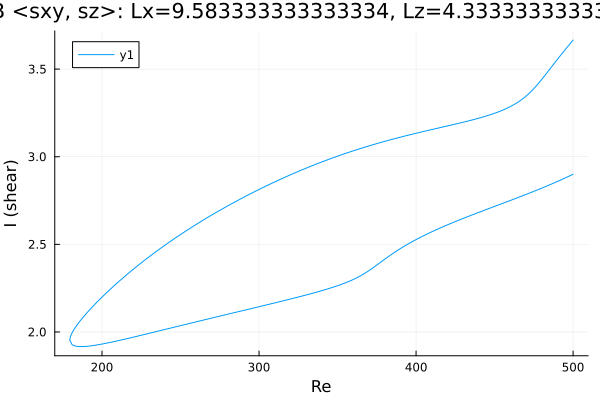

Source data for this figure (header and first rows):
Re, shear
500.0, 3.666
499.6, 3.662
498.2, 3.647
496.8, 3.631
495.4, 3.616
494, 3.6
492.6, 3.584
491.1, 3.568
489.7, 3.552
488.3, 3.536
486.9, 3.52
485.5, 3.504
484.1, 3.487
482.7, 3.471
481.2, 3.455
479.8, 3.439
478.4, 3.424
477, 3.409
475.6, 3.395
474.2, 3.381
472.8, 3.368
471.3, 3.356
469.9, 3.345
468.5, 3.335
467.1, 3.325
465.7, 3.316
464.3, 3.308
462.9, 3.3
461.4, 3.293
460, 3.286
458.6, 3.28
457.2, 3.274
455.8, 3.268
454.4, 3.263
453, 3.258
451.5, 3.253
450.1, 3.248
448.9, 3.245
447.5, 3.24
446.1, 3.236
444.7, 3.232
443.3, 3.229
441.9, 3.225
440.4, 3.221
439, 3.218
437.6, 3.214
436.2, 3.211
434.8, 3.208
433.4, 3.204
432, 3.201
430.5, 3.198
429.1, 3.195
427.7, 3.192
426.3, 3.189
424.9, 3.186
423.5, 3.183
422.1, 3.18
420.6, 3.177
419.2, 3.174
417.8, 3.171
... 460 more rows
